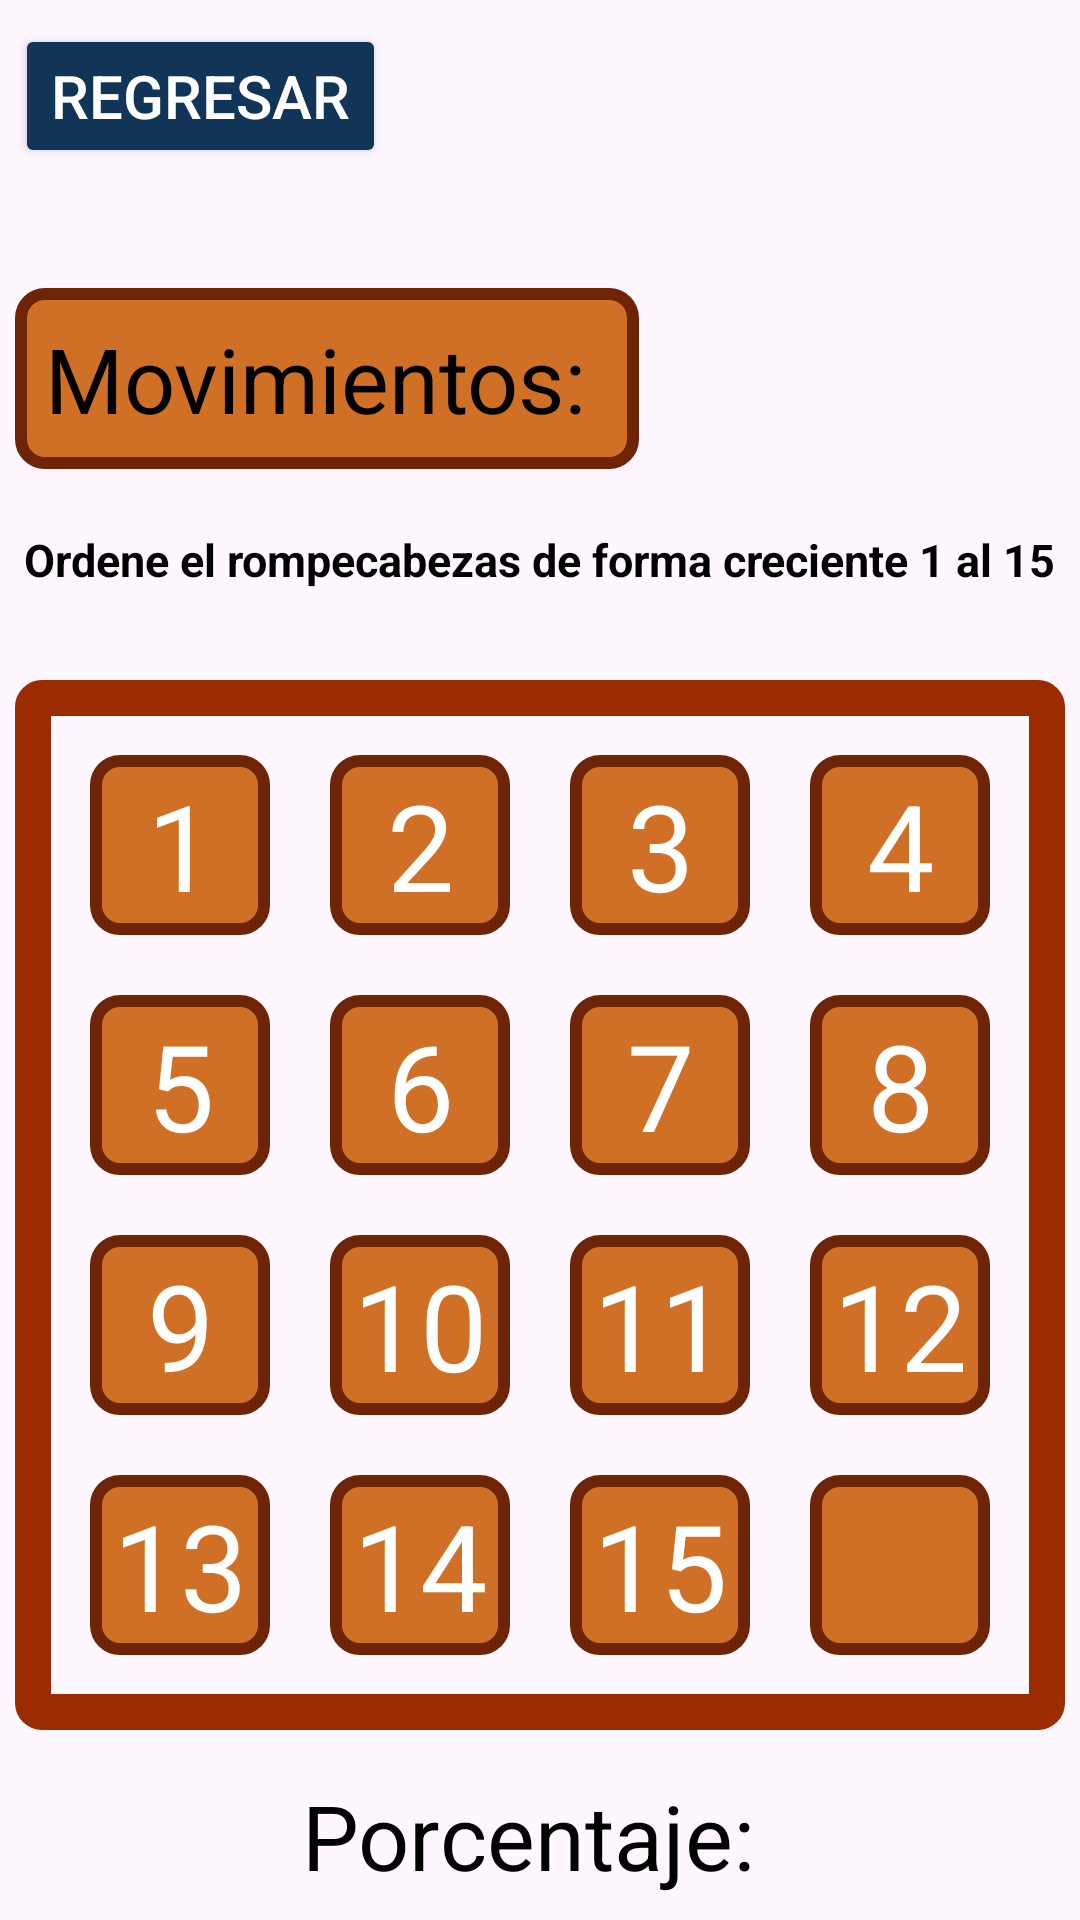

Produce the Android XML layout that renders to this screen, including the resource entries it uses.
<!-- AndroidManifest.xml: application theme Theme.JuegoDeRompecabezas -->
<!-- res/layout/fragment_level2.xml -->
<?xml version="1.0" encoding="utf-8"?>
<RelativeLayout xmlns:android="http://schemas.android.com/apk/res/android"
    xmlns:tools="http://schemas.android.com/tools"
    android:layout_width="match_parent"
    android:layout_height="match_parent"
    tools:context=".EasyFragment">
    <LinearLayout
        android:layout_width="wrap_content"
        android:layout_height="wrap_content"
        android:layout_centerInParent="true"
        android:orientation="vertical"
        >
        <Button
            android:layout_width="wrap_content"
            android:layout_height="wrap_content"
            android:backgroundTint="#123456"
            android:text="Regresar"
            android:textSize="20dp"
            android:textColor="#FFFFFF"
            android:id="@+id/btnRegresarL2"
            />
        <Space
            android:layout_width="match_parent"
            android:layout_height="40dp"
            />
        <TextView
            android:layout_width="wrap_content"
            android:layout_height="wrap_content"
            android:text="Movimientos: "
            android:textSize="30dp"
            android:textColor="#000000"
            android:background="@drawable/number_border"
            android:padding="10dp"
            android:id="@+id/tvMovimientosL2"
            />
        <Space
            android:layout_width="match_parent"
            android:layout_height="20dp"
            />
        <TextView
            android:layout_width="wrap_content"
            android:layout_height="wrap_content"
            android:text="Ordene el rompecabezas de forma creciente 1 al 15"
            android:textSize="15dp"
            android:layout_gravity="center"
            android:textColor="#000000"
            android:textStyle="bold"
            />
        <Space
            android:layout_width="match_parent"
            android:layout_height="30dp"
            />
        <LinearLayout
            android:layout_width="wrap_content"
            android:layout_height="wrap_content"
            android:orientation="vertical"
            android:background="@drawable/borde"
            android:padding="15dp"
            >
            <LinearLayout
                android:layout_width="wrap_content"
                android:layout_height="wrap_content"
                android:orientation="horizontal"
                >
                <TextView
                    android:layout_width="60dp"
                    android:layout_height="60dp"
                    android:text="1"
                    android:textSize="40dp"
                    android:gravity="center"
                    android:background="@drawable/number_border"
                    android:textColor="#FFFFFF"
                    android:id="@+id/tv1L2"
                    android:layout_margin="10dp"
                    />
                <TextView
                    android:layout_width="60dp"
                    android:layout_height="60dp"
                    android:text="2"
                    android:textSize="40dp"
                    android:gravity="center"
                    android:background="@drawable/number_border"
                    android:textColor="#FFFFFF"
                    android:id="@+id/tv2L2"
                    android:layout_margin="10dp"
                    />
                <TextView
                    android:layout_width="60dp"
                    android:layout_height="60dp"
                    android:text="3"
                    android:textSize="40dp"
                    android:gravity="center"
                    android:background="@drawable/number_border"
                    android:textColor="#FFFFFF"
                    android:id="@+id/tv3L2"
                    android:layout_margin="10dp"
                    />
                <TextView
                    android:layout_width="60dp"
                    android:layout_height="60dp"
                    android:text="4"
                    android:textSize="40dp"
                    android:gravity="center"
                    android:background="@drawable/number_border"
                    android:textColor="#FFFFFF"
                    android:id="@+id/tv4L2"
                    android:layout_margin="10dp"
                    />
            </LinearLayout>
            <LinearLayout
                android:layout_width="wrap_content"
                android:layout_height="wrap_content"
                android:orientation="horizontal"
                >
                <TextView
                    android:layout_width="60dp"
                    android:layout_height="60dp"
                    android:text="5"
                    android:textSize="40dp"
                    android:gravity="center"
                    android:background="@drawable/number_border"
                    android:textColor="#FFFFFF"
                    android:id="@+id/tv5L2"
                    android:layout_margin="10dp"
                    />
                <TextView
                    android:layout_width="60dp"
                    android:layout_height="60dp"
                    android:text="6"
                    android:textSize="40dp"
                    android:gravity="center"
                    android:background="@drawable/number_border"
                    android:textColor="#FFFFFF"
                    android:id="@+id/tv6L2"
                    android:layout_margin="10dp"
                    />
                <TextView
                    android:layout_width="60dp"
                    android:layout_height="60dp"
                    android:text="7"
                    android:textSize="40dp"
                    android:gravity="center"
                    android:background="@drawable/number_border"
                    android:textColor="#FFFFFF"
                    android:id="@+id/tv7L2"
                    android:layout_margin="10dp"
                    />
                <TextView
                    android:layout_width="60dp"
                    android:layout_height="60dp"
                    android:text="8"
                    android:textSize="40dp"
                    android:gravity="center"
                    android:background="@drawable/number_border"
                    android:textColor="#FFFFFF"
                    android:id="@+id/tv8L2"
                    android:layout_margin="10dp"
                    />
            </LinearLayout>
            <LinearLayout
                android:layout_width="wrap_content"
                android:layout_height="wrap_content"
                android:orientation="horizontal"
                >
                <TextView
                    android:layout_width="60dp"
                    android:layout_height="60dp"
                    android:text="9"
                    android:textSize="40dp"
                    android:gravity="center"
                    android:background="@drawable/number_border"
                    android:textColor="#FFFFFF"
                    android:id="@+id/tv9L2"
                    android:layout_margin="10dp"
                    />
                <TextView
                    android:layout_width="60dp"
                    android:layout_height="60dp"
                    android:text="10"
                    android:textSize="40dp"
                    android:gravity="center"
                    android:background="@drawable/number_border"
                    android:textColor="#FFFFFF"
                    android:id="@+id/tv10L2"
                    android:layout_margin="10dp"
                    />
                <TextView
                    android:layout_width="60dp"
                    android:layout_height="60dp"
                    android:text="11"
                    android:textSize="40dp"
                    android:gravity="center"
                    android:background="@drawable/number_border"
                    android:textColor="#FFFFFF"
                    android:id="@+id/tv11L2"
                    android:layout_margin="10dp"
                    />
                <TextView
                    android:layout_width="60dp"
                    android:layout_height="60dp"
                    android:text="12"
                    android:textSize="40dp"
                    android:gravity="center"
                    android:background="@drawable/number_border"
                    android:textColor="#FFFFFF"
                    android:id="@+id/tv12L2"
                    android:layout_margin="10dp"
                    />
            </LinearLayout>
            <LinearLayout
                android:layout_width="wrap_content"
                android:layout_height="wrap_content"
                android:orientation="horizontal"
                >
                <TextView
                    android:layout_width="60dp"
                    android:layout_height="60dp"
                    android:text="13"
                    android:textSize="40dp"
                    android:gravity="center"
                    android:background="@drawable/number_border"
                    android:textColor="#FFFFFF"
                    android:id="@+id/tv13L2"
                    android:layout_margin="10dp"
                    />
                <TextView
                    android:layout_width="60dp"
                    android:layout_height="60dp"
                    android:text="14"
                    android:textSize="40dp"
                    android:gravity="center"
                    android:background="@drawable/number_border"
                    android:textColor="#FFFFFF"
                    android:id="@+id/tv14L2"
                    android:layout_margin="10dp"
                    />
                <TextView
                    android:layout_width="60dp"
                    android:layout_height="60dp"
                    android:text="15"
                    android:textSize="40dp"
                    android:gravity="center"
                    android:background="@drawable/number_border"
                    android:textColor="#FFFFFF"
                    android:id="@+id/tv15L2"
                    android:layout_margin="10dp"
                    />
                <TextView
                    android:layout_width="60dp"
                    android:layout_height="60dp"
                    android:text=""
                    android:textSize="40dp"
                    android:gravity="center"
                    android:background="@drawable/number_border"
                    android:textColor="#FFFFFF"
                    android:id="@+id/tv16L2"
                    android:layout_margin="10dp"
                    />
            </LinearLayout>
        </LinearLayout>
        <Space
            android:layout_width="wrap_content"
            android:layout_height="15dp"
            />
        <TextView
            android:layout_width="wrap_content"
            android:layout_height="wrap_content"
            android:text="Porcentaje: "
            android:textSize="30dp"
            android:layout_gravity="center"
            android:textColor="#000000"
            android:id="@+id/tvPorcentajeL2"
            />
    </LinearLayout>
</RelativeLayout>
<!-- resources referenced by this layout -->
<resources>
  <!-- drawable borde (drawable) -->
  <?xml version="1.0" encoding="utf-8"?>
  <shape xmlns:tools="http://schemas.android.com/tools"
      xmlns:android="http://schemas.android.com/apk/res/android"
      tools:ignore="ExtraText">
      <solid android:color="#00000000" /> 
      <stroke
          android:width="12dp"
          android:color="#9A2C00"
      />
      <corners android:radius="3dp" /> 
  </shape>
  <!-- drawable number_border (drawable) -->
  <?xml version="1.0" encoding="utf-8"?>
  <shape xmlns:tools="http://schemas.android.com/tools"
      xmlns:android="http://schemas.android.com/apk/res/android"
      tools:ignore="ExtraText">
      <solid android:color="#d07027" /> 
      <stroke
          android:width="4dp"
          android:color="#6E2406"
          />
      <corners android:radius="8dp" /> 
  </shape>
  <style name="Theme.JuegoDeRompecabezas" parent="Base.Theme.JuegoDeRompecabezas" />
  <style name="Base.Theme.JuegoDeRompecabezas" parent="Theme.Material3.DayNight.NoActionBar">
          
          
      </style>
</resources>
